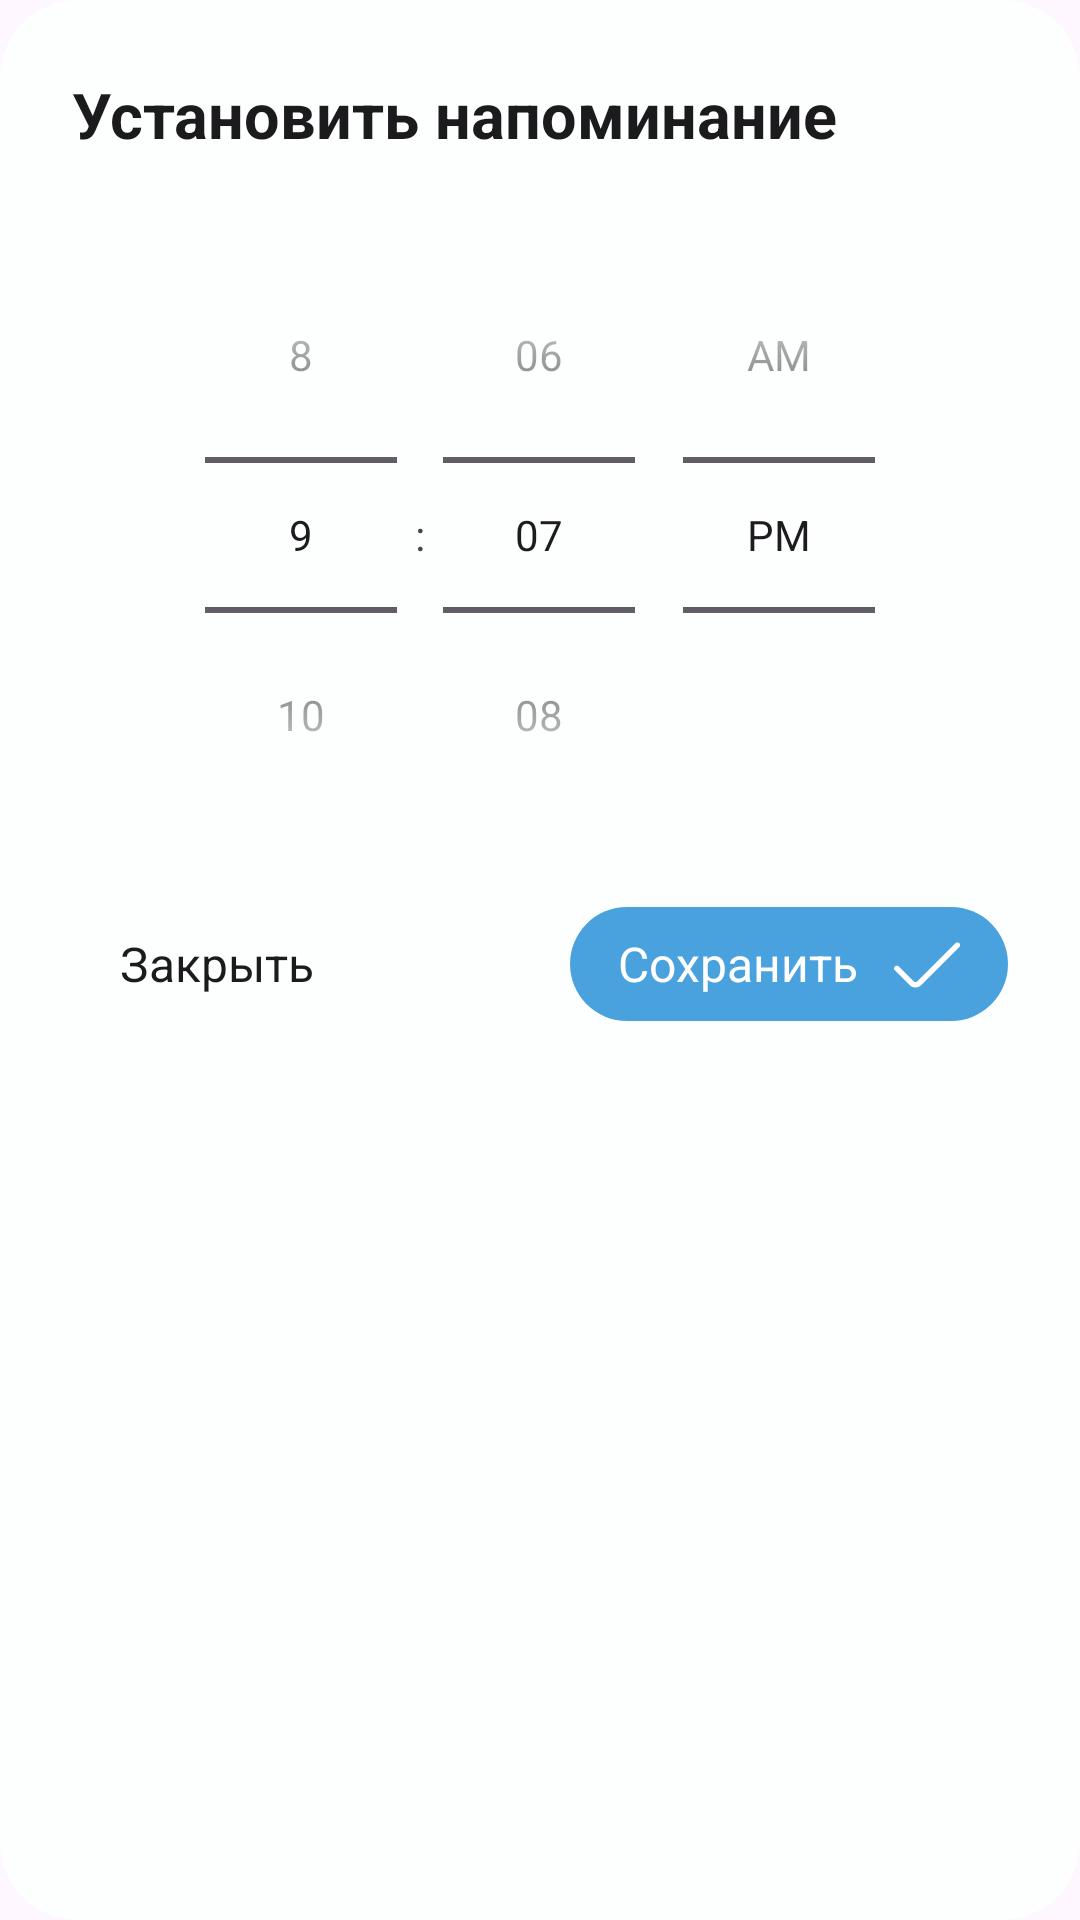

Here is an Android app screen rendered from its layout file. Give the layout XML and the strings, colors and styles it references.
<!-- AndroidManifest.xml: application theme Theme.DiaryPlanner -->
<!-- res/layout/dialog_fragment_reminder.xml -->
<FrameLayout xmlns:android="http://schemas.android.com/apk/res/android"
    android:layout_width="match_parent"
    android:layout_height="wrap_content"
    xmlns:app="http://schemas.android.com/apk/res-auto"
    xmlns:tools="http://schemas.android.com/tools"
    android:background="@drawable/round_corner_25"
    android:backgroundTint="@color/bgDialogNote"
    android:padding="24dp">

    <LinearLayout
        android:layout_width="match_parent"
        android:layout_height="wrap_content"
        android:orientation="vertical"
        tools:ignore="UselessParent">
        <LinearLayout
            android:layout_width="match_parent"
            android:layout_height="wrap_content"
            android:orientation="vertical">
            <TextView
                android:id="@+id/titleReminder"
                android:layout_width="wrap_content"
                android:layout_height="wrap_content"
                android:text="@string/reminder_title"
                android:textSize="21sp"
                android:textColor="@color/black"
                android:textStyle="bold"
                android:layout_marginBottom="20dp" />

            <TimePicker
                android:id="@+id/timePickerReminder"
                android:layout_width="wrap_content"
                android:layout_height="wrap_content"
                android:layout_gravity="center"
                android:timePickerMode="spinner" />
        </LinearLayout>

        <LinearLayout
            android:layout_width="match_parent"
            android:layout_height="wrap_content"
            android:background="@drawable/round_corner_15"
            android:backgroundTint="@color/bgDialogNote"
            android:paddingTop="18dp"
            android:gravity="center_vertical"
            android:orientation="horizontal">
            <androidx.appcompat.widget.LinearLayoutCompat
                android:layout_width="0dp"
                android:layout_height="wrap_content"
                android:layout_weight="1">
                <TextView
                    android:id="@+id/btn_close"
                    android:layout_width="wrap_content"
                    android:layout_height="wrap_content"
                    android:text="@string/close"
                    android:textSize="16sp"
                    android:textColor="@color/black"
                    android:background="?attr/selectableItemBackground"
                    android:paddingVertical="8dp"
                    android:paddingHorizontal="16dp"/>
            </androidx.appcompat.widget.LinearLayoutCompat>
            <LinearLayout
                android:id="@+id/btn_save"
                android:layout_width="wrap_content"
                android:layout_height="wrap_content"
                android:orientation="horizontal"
                android:paddingHorizontal="16dp"
                android:paddingVertical="8dp"
                android:background="@drawable/background_radius25_primary"
                android:foreground="?attr/selectableItemBackground"
                android:gravity="center_vertical">
                <TextView
                    android:id="@+id/taskConfirmTV"
                    android:layout_width="wrap_content"
                    android:layout_height="wrap_content"
                    android:text="@string/apply"
                    android:textSize="16sp"
                    android:textColor="@color/alwaysWhite"
                    android:layout_marginEnd="12dp" />

                <ImageView
                    android:layout_width="wrap_content"
                    android:layout_height="wrap_content"
                    android:background="@drawable/background_radius25_primary"
                    android:contentDescription="@string/apply"
                    app:srcCompat="@drawable/ic_add_check"
                    app:tint="@color/alwaysWhite"
                    tools:ignore="SpeakableTextPresentCheck" />
            </LinearLayout>
        </LinearLayout>

    </LinearLayout>
</FrameLayout>
<!-- resources referenced by this layout -->
<resources>
  <color name="alwaysWhite">#FFFFFFFF</color>
  <color name="bgDialogNote">#FDFFFF</color>
  <color name="black">#1b1b1d</color>
  <!-- drawable background_radius25_primary (drawable) -->
  <?xml version="1.0" encoding="utf-8"?>
  <shape xmlns:android="http://schemas.android.com/apk/res/android">
      <solid
          android:color="@color/primary" />
      <corners
          android:radius="25dp" />
  </shape>
  <!-- drawable ic_add_check (drawable) -->
  <vector xmlns:android="http://schemas.android.com/apk/res/android"
      android:width="22dp"
      android:height="22dp"
      android:viewportWidth="22"
      android:viewportHeight="22">
    <group>
      <clip-path
          android:pathData="M0,0h22v22h-22z"/>
      <path
          android:pathData="M20.459,4.062L7.792,16.728C7.706,16.814 7.605,16.882 7.494,16.928C7.382,16.974 7.263,16.998 7.142,16.998C7.021,16.998 6.902,16.974 6.79,16.928C6.679,16.882 6.578,16.814 6.493,16.728L1.594,11.825C1.509,11.74 1.408,11.672 1.296,11.625C1.185,11.579 1.065,11.555 0.944,11.555C0.824,11.555 0.704,11.579 0.593,11.625C0.481,11.672 0.38,11.74 0.295,11.825C0.21,11.91 0.142,12.011 0.095,12.123C0.049,12.234 0.025,12.354 0.025,12.474C0.025,12.595 0.049,12.715 0.095,12.826C0.142,12.938 0.21,13.039 0.295,13.124L5.196,18.024C5.712,18.54 6.413,18.829 7.143,18.829C7.874,18.829 8.574,18.54 9.091,18.024L21.758,5.36C21.843,5.275 21.911,5.174 21.957,5.062C22.003,4.951 22.027,4.831 22.027,4.711C22.027,4.59 22.003,4.471 21.957,4.359C21.911,4.248 21.843,4.147 21.758,4.062C21.673,3.976 21.572,3.908 21.46,3.862C21.349,3.816 21.229,3.792 21.108,3.792C20.988,3.792 20.868,3.816 20.757,3.862C20.645,3.908 20.544,3.976 20.459,4.062Z"
          android:fillColor="@color/primary"/>
    </group>
  </vector>
  <!-- drawable round_corner_15 (drawable) -->
  <?xml version="1.0" encoding="utf-8"?>
  <shape xmlns:android="http://schemas.android.com/apk/res/android">
      <solid
          android:color="@color/white_95"/>
      <corners
          android:radius="15dp" />
  </shape>
  <!-- drawable round_corner_25 (drawable) -->
  <?xml version="1.0" encoding="utf-8"?>
  <shape xmlns:android="http://schemas.android.com/apk/res/android">
      <solid
          android:color="@color/white"/>
      <corners
          android:radius="26dp" />
  </shape>
  <string name="apply">Сохранить</string>
  <string name="close">Закрыть</string>
  <string name="reminder_title" tools:ignore="ExtraTranslation">Установить напоминание</string>
  <style name="Theme.DiaryPlanner" parent="Base.Theme.DiaryPlanner" />
  <color name="primary">#49A2DD</color>
  <color name="white">#FFFFFFFF</color>
  <style name="Base.Theme.DiaryPlanner" parent="Theme.Material3.DayNight.NoActionBar">
          <item name="android:statusBarColor">@color/backgroundMain</item>
          <item name="android:windowLightStatusBar">true</item>
          
          
      </style>
  <color name="backgroundMain">#FDFFFF</color>
</resources>
